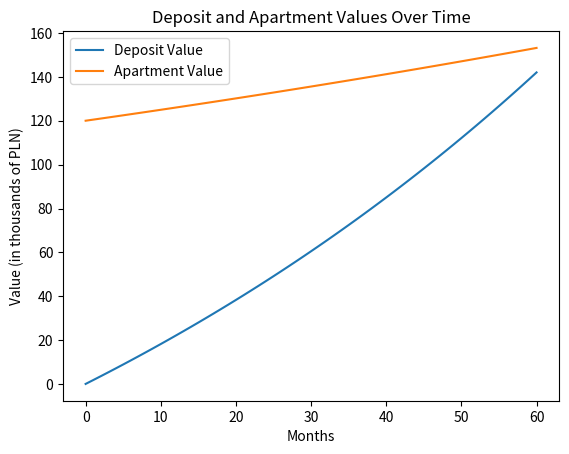

Reproduce this figure in Python.

#wpierw liczymy ile wyniesie koszt mieszkania za 5 lat

import numpy as np

price = 120000
rate = 0.05
years = 5

future_price = price * (1 + rate) ** years

print("The apartment will cost", round(future_price, 2), "PLN in 5 years.")


import numpy as np

PV = 153862.4
r = 0.12
n = 12
t = 5

PMT = PV * (r / n) * (1 + r / n) ** (n*t) / ((1 + r / n) ** (n*t) - 1)
print("You need to put", round(PMT, 2), "PLN into the deposit each month to be able to afford the apartment in 5 years.")

import numpy as np
import matplotlib.pyplot as plt

# Set up variables for deposit calculation
PMT = 1736
r = 0.12
n = 12
t = 5

# Calculate deposit values over time
months = np.arange(0, 61, 1)
deposit_values = np.zeros(len(months))
deposit_values[0] = 120

for i in range(1, len(months)):
    deposit_values[i] = deposit_values[i-1] * (1 + r/n) + PMT

# Calculate apartment value over time
apartment_value = 120000 * (1.05)**(months/12)


plt.plot(months, deposit_values/1000, label='Deposit Value')
plt.plot(months, apartment_value/1000, label='Apartment Value')

plt.xlabel('Months')
plt.ylabel('Value (in thousands of PLN)')
plt.title('Deposit and Apartment Values Over Time')
plt.legend()

# Show the plot
plt.show()